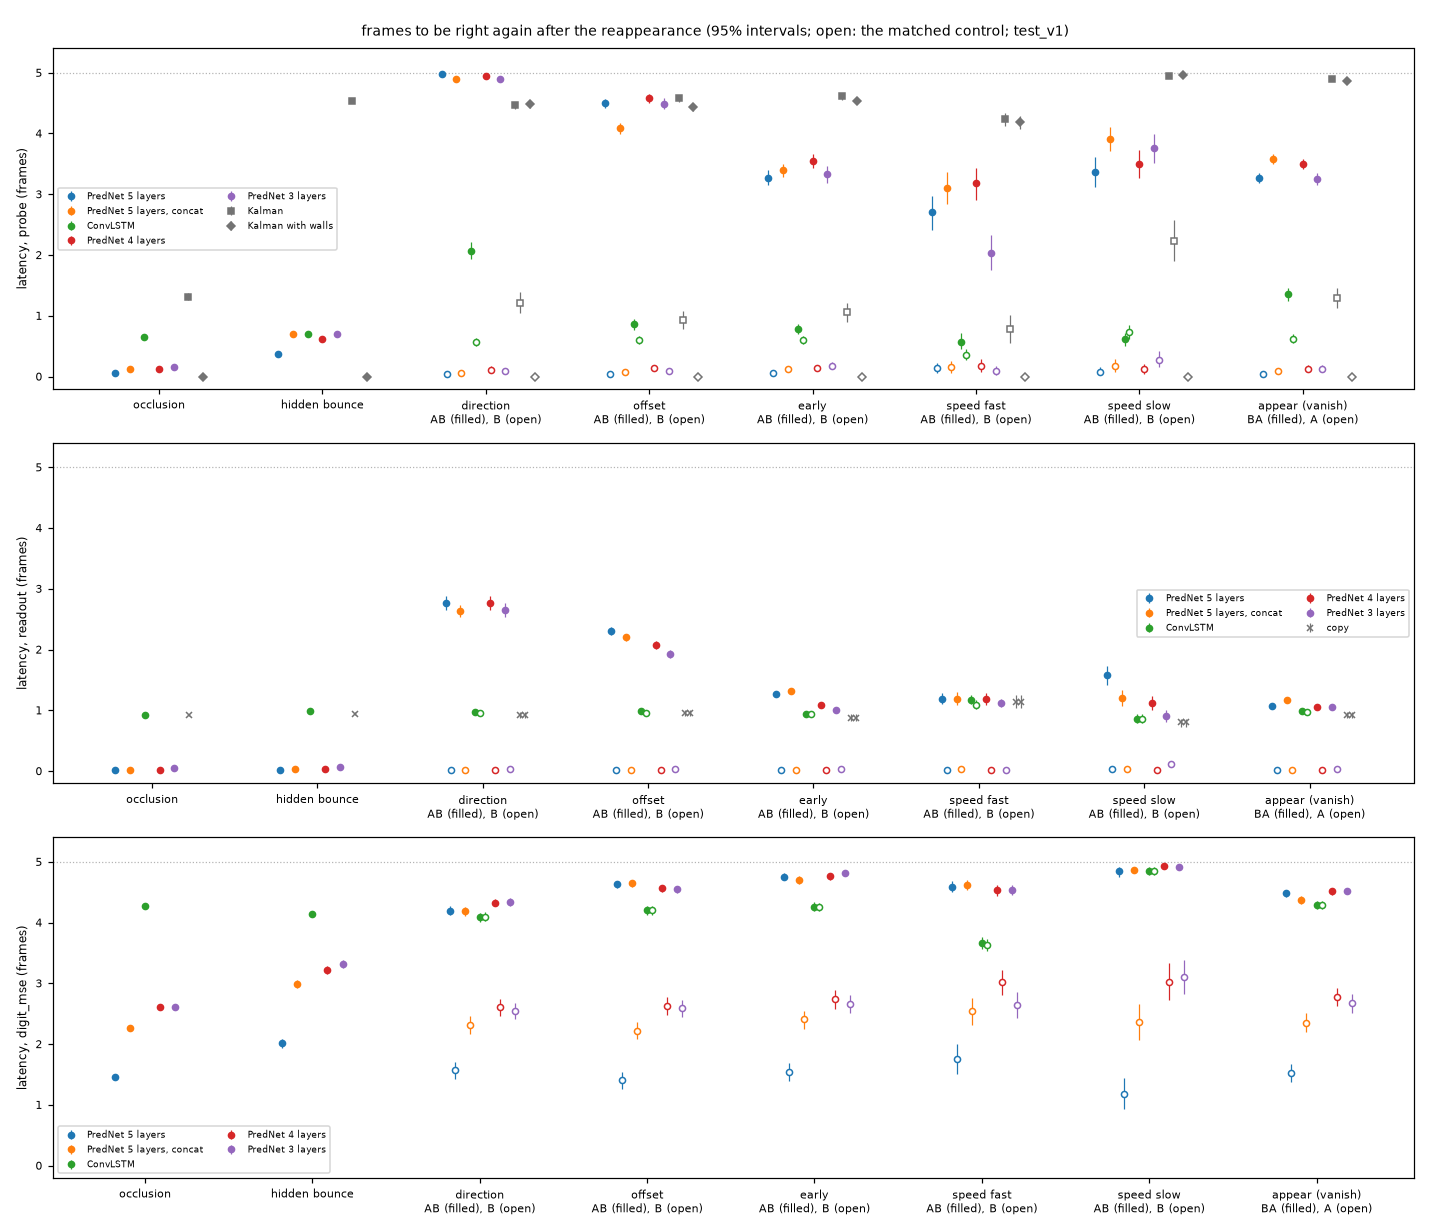

Data behind this chart, as committed beside it:
event, role, scope, readout, who, kind, sequences, found, censored, short, latency_mean, latency_se, latency_low, latency_high, latency_n, error_mean, error_se, error_low, error_high, error_n
occlusion, none, all, probe, PredNet 5 layers, model, 5600, 0.9945, 0.002321, 0.003214, 0.06073, 0.005389, 0.04998, 0.07166, 5582, 1.181, 0.007166, 1.168, 1.196, 5600
occlusion, none, all, probe, PredNet 5 layers, concat, model, 5600, 0.99, 0.005357, 0.004643, 0.124, 0.00791, 0.1091, 0.1396, 5574, 1.33, 0.007781, 1.315, 1.346, 5600
occlusion, none, all, probe, ConvLSTM, model, 5600, 0.9861, 0.009643, 0.004286, 0.6485, 0.01217, 0.6259, 0.6725, 5576, 6.149, 0.03294, 6.088, 6.216, 5600
occlusion, none, all, probe, PredNet 4 layers, model, 5600, 0.9839, 0.008393, 0.007679, 0.1301, 0.008245, 0.1135, 0.1459, 5557, 1.568, 0.01072, 1.546, 1.589, 5600
occlusion, none, all, probe, PredNet 3 layers, model, 5600, 0.9807, 0.01071, 0.008571, 0.159, 0.009398, 0.1408, 0.1763, 5552, 2.274, 0.01458, 2.247, 2.304, 5600
occlusion, none, all, probe, Kalman, reference, 5600, 0.7802, 0.218, 0.001786, 1.314, 0.02806, 1.26, 1.368, 5590, 6.424, 0.1765, 6.07, 6.755, 5600
occlusion, none, all, probe, Kalman with walls, reference, 5600, 1.0, 0.0, 0.0, 0.0, 0.0, 0.0, 0.0, 5600, 0.0001246, 2.2404018734074822e-05, 8.290506242514357e-05, 0.000171, 5600
occlusion, none, all, readout, PredNet 5 layers, model, 5600, 1.0, 0.0, 0.0, 0.01804, 0.001792, 0.01464, 0.02161, 5600, 0.2072, 0.001602, 0.2041, 0.2106, 5600
occlusion, none, all, readout, PredNet 5 layers, concat, model, 5600, 1.0, 0.0, 0.0, 0.01607, 0.001657, 0.01286, 0.01929, 5600, 0.231, 0.001734, 0.2277, 0.2345, 5600
occlusion, none, all, readout, ConvLSTM, model, 5600, 1.0, 0.0, 0.0, 0.9311, 0.007328, 0.9168, 0.9454, 5600, 0.7681, 0.004996, 0.7585, 0.7778, 5600
occlusion, none, all, readout, PredNet 4 layers, model, 5600, 1.0, 0.0, 0.0, 0.01446, 0.001619, 0.01143, 0.0175, 5600, 0.2328, 0.001666, 0.2294, 0.2361, 5600
occlusion, none, all, readout, PredNet 3 layers, model, 5600, 1.0, 0.0, 0.0, 0.04286, 0.002768, 0.0375, 0.04839, 5600, 0.1683, 0.001498, 0.1654, 0.1713, 5600
occlusion, none, all, readout, copy, reference, 5600, 0.9802, 0.008929, 0.01089, 0.9166, 0.00865, 0.9, 0.9334, 5539, 2.682, 0.01137, 2.66, 2.705, 5600
occlusion, none, all, digit_mse, PredNet 5 layers, model, 5600, 0.9059, 0.09071, 0.003393, 1.457, 0.02437, 1.411, 1.505, 5581, 0.001123, 9.321145984105422e-06, 0.001105, 0.001142, 5600
occlusion, none, all, digit_mse, PredNet 5 layers, concat, model, 5600, 0.8393, 0.1568, 0.003929, 2.263, 0.02481, 2.214, 2.312, 5578, 0.001291, 1.0997858207573925e-05, 0.001269, 0.001312, 5600
occlusion, none, all, digit_mse, ConvLSTM, model, 5600, 0.4745, 0.5173, 0.008214, 4.268, 0.01186, 4.245, 4.291, 5554, 0.005748, 2.13394491607216e-05, 0.005705, 0.005789, 5600
occlusion, none, all, digit_mse, PredNet 4 layers, model, 5600, 0.7918, 0.2036, 0.004643, 2.614, 0.02543, 2.564, 2.666, 5574, 0.001101, 8.26443526585397e-06, 0.001084, 0.001116, 5600
occlusion, none, all, digit_mse, PredNet 3 layers, model, 5600, 0.8164, 0.1779, 0.005714, 2.606, 0.02424, 2.558, 2.655, 5568, 0.0007124, 7.034752775679387e-06, 0.0006991, 0.0007264, 5600
occlusion, none, k=2, probe, PredNet 5 layers, model, 1200, 0.9983, 0.0, 0.001667, 0.03088, 0.007259, 0.01753, 0.04674, 1198, 1.138, 0.01397, 1.112, 1.165, 1200
occlusion, none, k=2, probe, PredNet 5 layers, concat, model, 1200, 0.9908, 0.0025, 0.006667, 0.08389, 0.0137, 0.05956, 0.1124, 1192, 1.291, 0.01645, 1.261, 1.323, 1200
occlusion, none, k=2, probe, ConvLSTM, model, 1200, 0.98, 0.015, 0.005, 0.4464, 0.03003, 0.3886, 0.5042, 1194, 5.963, 0.07332, 5.823, 6.113, 1200
occlusion, none, k=2, probe, PredNet 4 layers, model, 1200, 0.9917, 0.003333, 0.005, 0.09129, 0.01443, 0.06449, 0.1214, 1194, 1.493, 0.02132, 1.451, 1.537, 1200
occlusion, none, k=2, probe, PredNet 3 layers, model, 1200, 0.9892, 0.0075, 0.003333, 0.1162, 0.01697, 0.08361, 0.1489, 1196, 2.18, 0.02813, 2.123, 2.234, 1200
occlusion, none, k=2, probe, Kalman, reference, 1200, 0.8833, 0.1158, 0.0008333, 0.7123, 0.04885, 0.6222, 0.8082, 1199, 2.588, 0.172, 2.252, 2.927, 1200
occlusion, none, k=2, probe, Kalman with walls, reference, 1200, 1.0, 0.0, 0.0, 0.0, 0.0, 0.0, 0.0, 1200, 8.470581374676674e-05, 3.074529262347769e-05, 3.3037398102602806e-05, 0.0001535, 1200
occlusion, none, k=2, readout, PredNet 5 layers, model, 1200, 1.0, 0.0, 0.0, 0.01917, 0.003948, 0.01167, 0.0275, 1200, 0.17, 0.002613, 0.165, 0.1751, 1200
occlusion, none, k=2, readout, PredNet 5 layers, concat, model, 1200, 1.0, 0.0, 0.0, 0.01167, 0.003149, 0.005833, 0.01833, 1200, 0.1916, 0.002858, 0.186, 0.1972, 1200
occlusion, none, k=2, readout, ConvLSTM, model, 1200, 1.0, 0.0, 0.0, 0.8208, 0.01713, 0.7875, 0.855, 1200, 0.8589, 0.01417, 0.8312, 0.8875, 1200
occlusion, none, k=2, readout, PredNet 4 layers, model, 1200, 1.0, 0.0, 0.0, 0.01083, 0.002967, 0.005833, 0.01667, 1200, 0.1991, 0.00287, 0.1937, 0.2049, 1200
occlusion, none, k=2, readout, PredNet 3 layers, model, 1200, 1.0, 0.0, 0.0, 0.0225, 0.004201, 0.01417, 0.03083, 1200, 0.1389, 0.002226, 0.1345, 0.1433, 1200
occlusion, none, k=2, readout, copy, reference, 1200, 0.9758, 0.01583, 0.008333, 0.9756, 0.02148, 0.9345, 1.02, 1190, 2.765, 0.02479, 2.718, 2.813, 1200
occlusion, none, k=2, digit_mse, PredNet 5 layers, model, 1200, 0.9567, 0.04167, 0.001667, 0.9791, 0.04474, 0.894, 1.068, 1198, 0.0009331, 1.3887647264027321e-05, 0.0009062, 0.0009604, 1200
occlusion, none, k=2, digit_mse, PredNet 5 layers, concat, model, 1200, 0.9, 0.09833, 0.001667, 1.897, 0.05281, 1.798, 2.005, 1198, 0.001134, 2.153659575973949e-05, 0.001094, 0.001176, 1200
occlusion, none, k=2, digit_mse, ConvLSTM, model, 1200, 0.5317, 0.4625, 0.005833, 4.174, 0.02606, 4.123, 4.225, 1193, 0.005211, 3.728950054796308e-05, 0.005141, 0.005284, 1200
occlusion, none, k=2, digit_mse, PredNet 4 layers, model, 1200, 0.8575, 0.1408, 0.001667, 2.325, 0.05253, 2.22, 2.428, 1198, 0.0009697, 1.60124311937097e-05, 0.0009392, 0.001003, 1200
occlusion, none, k=2, digit_mse, PredNet 3 layers, model, 1200, 0.8825, 0.115, 0.0025, 2.244, 0.05132, 2.143, 2.345, 1197, 0.0006018, 1.2854728236382376e-05, 0.000577, 0.0006278, 1200
occlusion, none, k=4, probe, PredNet 5 layers, model, 1200, 0.995, 0.001667, 0.003333, 0.06187, 0.01281, 0.0393, 0.08781, 1196, 1.159, 0.01425, 1.132, 1.187, 1200
occlusion, none, k=4, probe, PredNet 5 layers, concat, model, 1200, 0.9867, 0.008333, 0.005, 0.1013, 0.01701, 0.07035, 0.1349, 1194, 1.316, 0.01741, 1.283, 1.352, 1200
occlusion, none, k=4, probe, ConvLSTM, model, 1200, 0.9875, 0.01, 0.0025, 0.5806, 0.02638, 0.5288, 0.6307, 1197, 6.085, 0.06596, 5.958, 6.215, 1200
occlusion, none, k=4, probe, PredNet 4 layers, model, 1200, 0.9867, 0.006667, 0.006667, 0.09648, 0.01591, 0.06711, 0.1275, 1192, 1.514, 0.0213, 1.475, 1.558, 1200
occlusion, none, k=4, probe, PredNet 3 layers, model, 1200, 0.9808, 0.01083, 0.008333, 0.1429, 0.01962, 0.1067, 0.1824, 1190, 2.244, 0.02896, 2.188, 2.303, 1200
occlusion, none, k=4, probe, Kalman, reference, 1200, 0.8267, 0.1725, 0.0008333, 1.063, 0.05887, 0.95, 1.179, 1199, 4.57, 0.2768, 4.042, 5.134, 1200
occlusion, none, k=4, probe, Kalman with walls, reference, 1200, 1.0, 0.0, 0.0, 0.0, 0.0, 0.0, 0.0, 1200, 5.197043669329086e-05, 2.4659460142848567e-05, 1.1079578474403109e-05, 0.0001065, 1200
occlusion, none, k=4, readout, PredNet 5 layers, model, 1200, 1.0, 0.0, 0.0, 0.01417, 0.003511, 0.008333, 0.02167, 1200, 0.1926, 0.003369, 0.1859, 0.1993, 1200
occlusion, none, k=4, readout, PredNet 5 layers, concat, model, 1200, 1.0, 0.0, 0.0, 0.01583, 0.003587, 0.009167, 0.02333, 1200, 0.2101, 0.003356, 0.2034, 0.2166, 1200
occlusion, none, k=4, readout, ConvLSTM, model, 1200, 1.0, 0.0, 0.0, 0.9783, 0.01513, 0.95, 1.009, 1200, 0.7291, 0.01041, 0.7095, 0.7501, 1200
occlusion, none, k=4, readout, PredNet 4 layers, model, 1200, 1.0, 0.0, 0.0, 0.009167, 0.002772, 0.004167, 0.015, 1200, 0.2188, 0.003451, 0.2123, 0.2257, 1200
occlusion, none, k=4, readout, PredNet 3 layers, model, 1200, 1.0, 0.0, 0.0, 0.03417, 0.005256, 0.02417, 0.045, 1200, 0.1545, 0.002702, 0.1493, 0.1599, 1200
occlusion, none, k=4, readout, copy, reference, 1200, 0.9758, 0.005833, 0.01833, 0.927, 0.01632, 0.8956, 0.9601, 1178, 2.763, 0.0243, 2.716, 2.811, 1200
occlusion, none, k=4, digit_mse, PredNet 5 layers, model, 1200, 0.9183, 0.07833, 0.003333, 1.34, 0.04929, 1.242, 1.439, 1196, 0.001091, 2.0951676464483624e-05, 0.00105, 0.001134, 1200
occlusion, none, k=4, digit_mse, PredNet 5 layers, concat, model, 1200, 0.8592, 0.1367, 0.004167, 2.146, 0.05564, 2.038, 2.253, 1195, 0.001252, 2.3403217740837624e-05, 0.001206, 0.001299, 1200
occlusion, none, k=4, digit_mse, ConvLSTM, model, 1200, 0.5117, 0.48, 0.008333, 4.21, 0.02567, 4.158, 4.259, 1190, 0.005728, 4.2644031954589006e-05, 0.00565, 0.005818, 1200
occlusion, none, k=4, digit_mse, PredNet 4 layers, model, 1200, 0.8242, 0.1717, 0.004167, 2.476, 0.05526, 2.37, 2.582, 1195, 0.001049, 1.5697164182195436e-05, 0.001019, 0.001081, 1200
occlusion, none, k=4, digit_mse, PredNet 3 layers, model, 1200, 0.8467, 0.1475, 0.005833, 2.47, 0.05163, 2.364, 2.57, 1193, 0.0006809, 1.437409131635315e-05, 0.000653, 0.0007092, 1200
occlusion, none, k=6, probe, PredNet 5 layers, model, 1200, 0.99, 0.005, 0.005, 0.07705, 0.01373, 0.05193, 0.1064, 1194, 1.197, 0.01575, 1.166, 1.228, 1200
occlusion, none, k=6, probe, PredNet 5 layers, concat, model, 1200, 0.9925, 0.0025, 0.005, 0.129, 0.01731, 0.09715, 0.165, 1194, 1.329, 0.01648, 1.296, 1.362, 1200
occlusion, none, k=6, probe, ConvLSTM, model, 1200, 0.9875, 0.008333, 0.004167, 0.6452, 0.0248, 0.5967, 0.6946, 1195, 6.022, 0.06707, 5.894, 6.155, 1200
occlusion, none, k=6, probe, PredNet 4 layers, model, 1200, 0.98, 0.009167, 0.01083, 0.15, 0.02021, 0.1112, 0.1887, 1187, 1.583, 0.02394, 1.537, 1.629, 1200
occlusion, none, k=6, probe, PredNet 3 layers, model, 1200, 0.9817, 0.008333, 0.01, 0.1389, 0.01894, 0.1035, 0.1768, 1188, 2.292, 0.03204, 2.23, 2.354, 1200
occlusion, none, k=6, probe, Kalman, reference, 1200, 0.79, 0.2083, 0.001667, 1.331, 0.06182, 1.203, 1.45, 1198, 5.819, 0.3268, 5.219, 6.456, 1200
... 2,298 more rows
